Dataset: chess_dataset (GitHub, ShyEagle21/Practice). Classes: insufficient material, sufficient material.

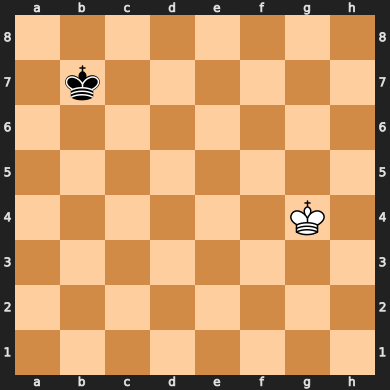
Label: insufficient material

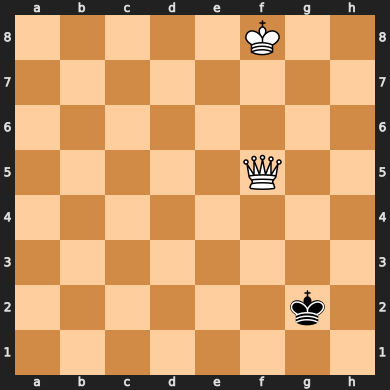
Label: sufficient material

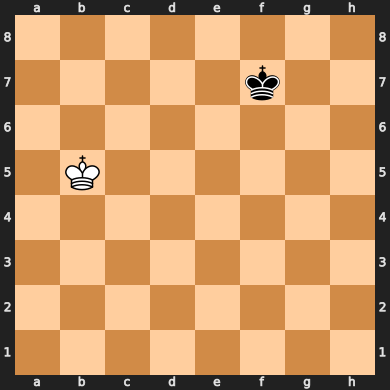
Label: insufficient material

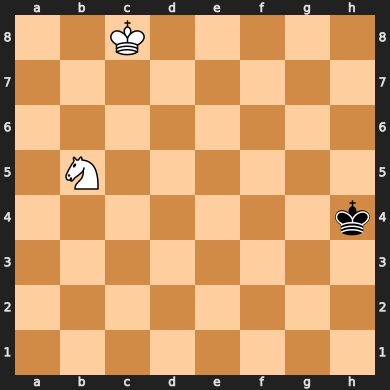
Label: insufficient material

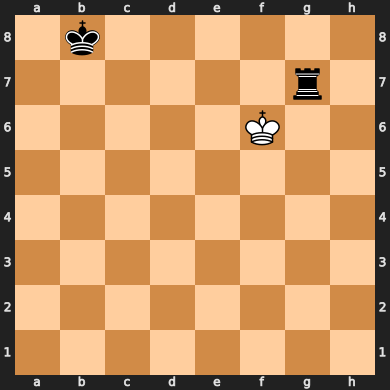
Label: sufficient material

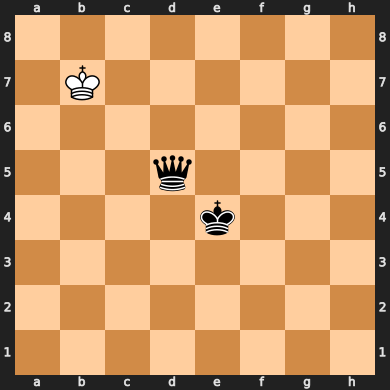
Label: sufficient material
